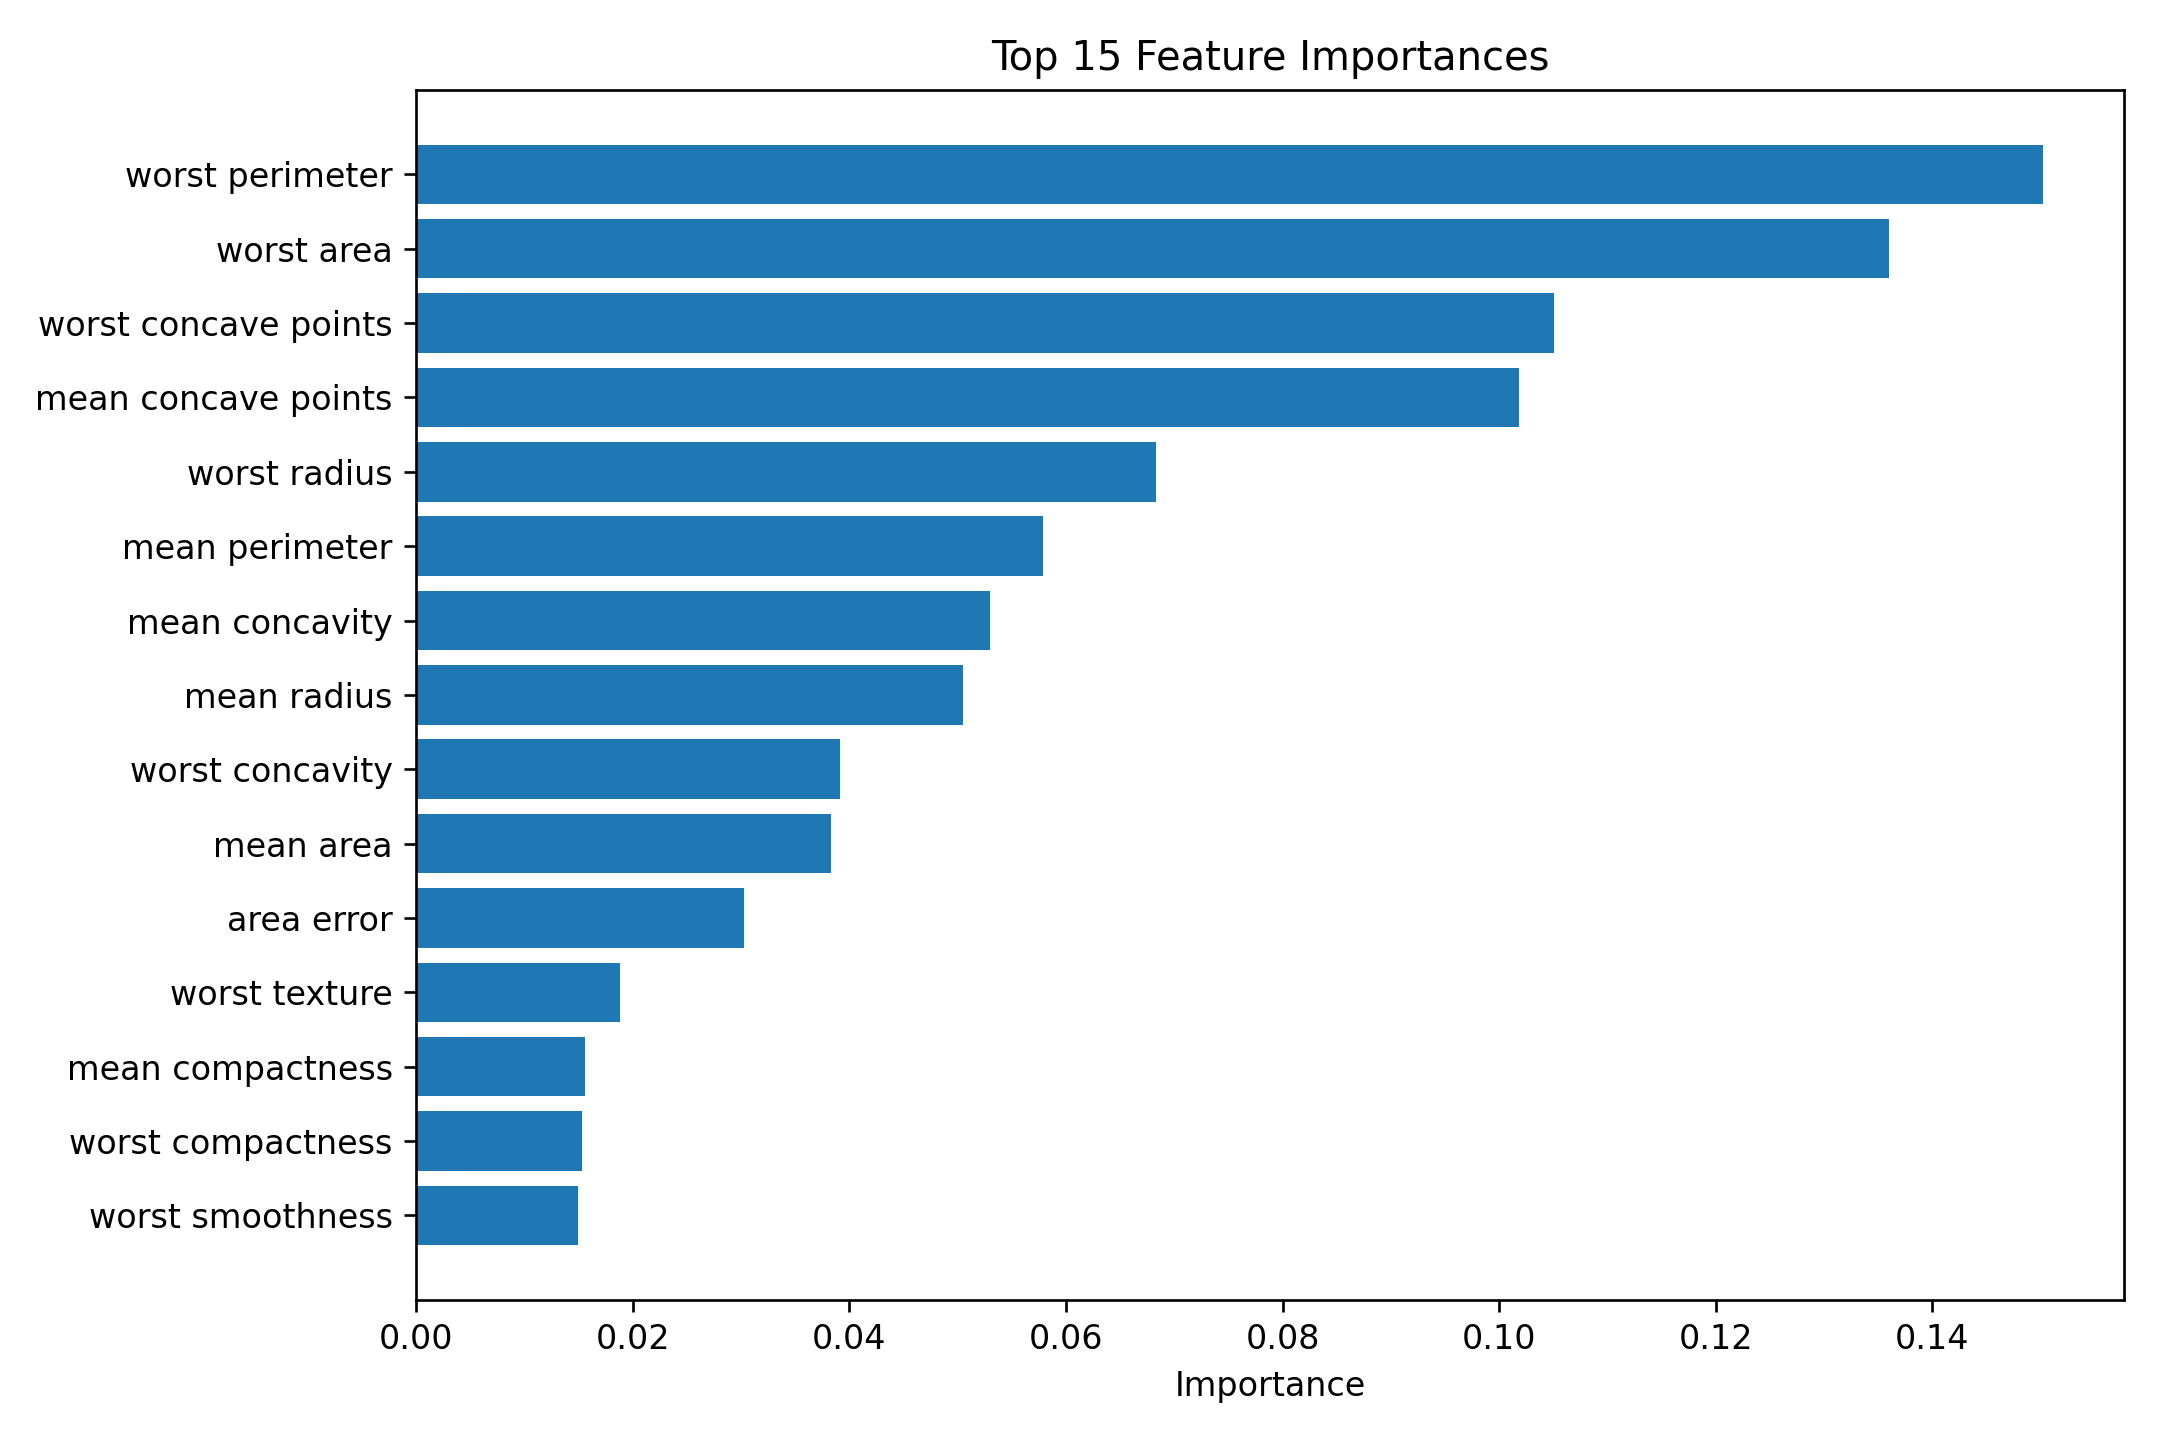

Data behind this chart, as committed beside it:
feature, importance
worst perimeter, 0.1502
worst area, 0.136
worst concave points, 0.1051
mean concave points, 0.1018
worst radius, 0.06829
mean perimeter, 0.05791
mean concavity, 0.053
mean radius, 0.05053
worst concavity, 0.03917
mean area, 0.0383
area error, 0.03024
worst texture, 0.01881
mean compactness, 0.01561
worst compactness, 0.01532
worst smoothness, 0.015
mean texture, 0.01497
worst symmetry, 0.01206
radius error, 0.01134
perimeter error, 0.007944
concavity error, 0.007367
worst fractal dimension, 0.007256
mean smoothness, 0.006607
texture error, 0.005828
compactness error, 0.005809
mean symmetry, 0.005049
mean fractal dimension, 0.004767
smoothness error, 0.004385
symmetry error, 0.004023
fractal dimension error, 0.003973
concave points error, 0.003337
